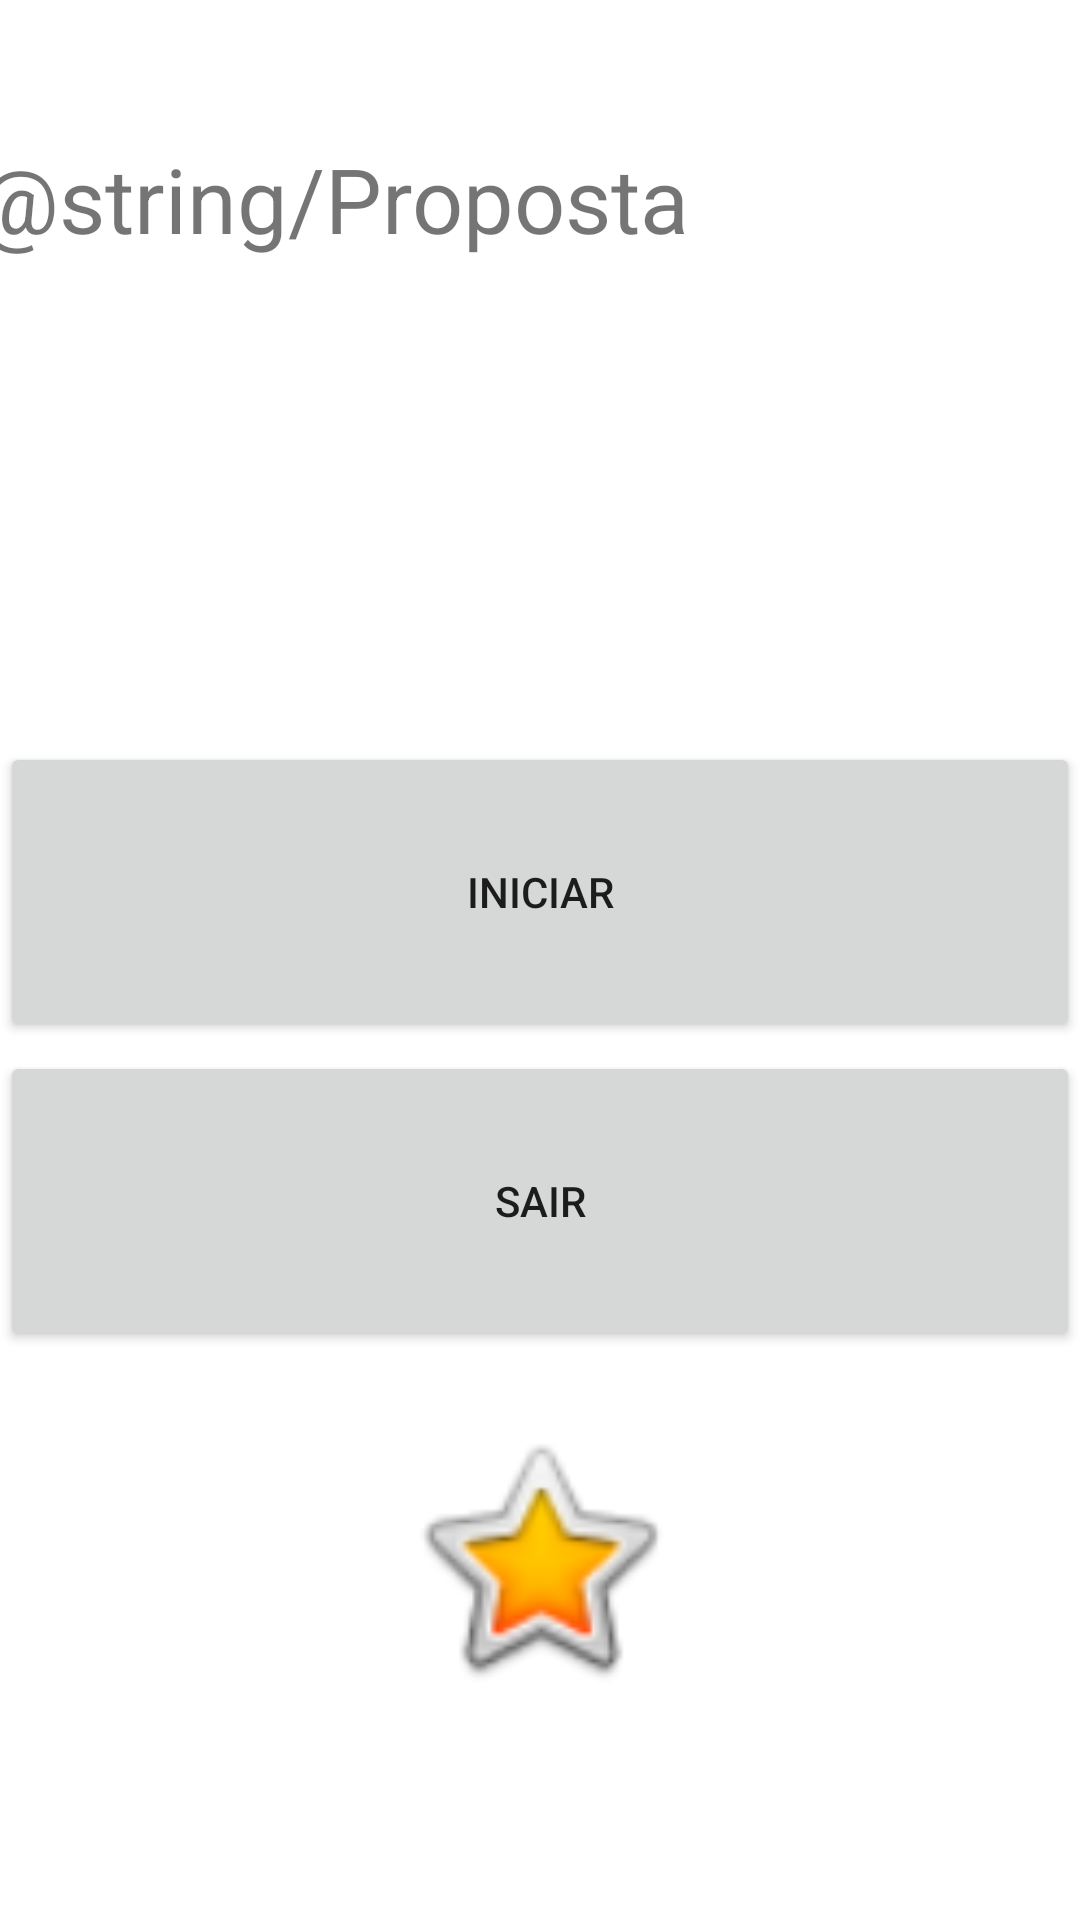

Reconstruct the res/layout file that produces this screen, plus the resources it refers to.
<!-- AndroidManifest.xml: application theme Theme.AndroidMobile0909 -->
<!-- res/layout/activity_main_inicio.xml -->
<?xml version="1.0" encoding="utf-8"?>
<androidx.constraintlayout.widget.ConstraintLayout xmlns:android="http://schemas.android.com/apk/res/android"
    xmlns:app="http://schemas.android.com/apk/res-auto"
    xmlns:tools="http://schemas.android.com/tools"
    android:id="@+id/ImageEstrela"
    android:layout_width="match_parent"
    android:layout_height="match_parent"
    tools:context=".MainActivityInicio">

    <TextView
        android:id="@+id/txtProposta"
        android:layout_width="374dp"
        android:layout_height="139dp"
        android:text="@string/Proposta"
        android:textSize="30sp"
        app:layout_constraintBottom_toBottomOf="parent"
        app:layout_constraintEnd_toEndOf="parent"
        app:layout_constraintHorizontal_bias="0.567"
        app:layout_constraintStart_toStartOf="parent"
        app:layout_constraintTop_toTopOf="parent"
        app:layout_constraintVertical_bias="0.092" />

    <Button
        android:id="@+id/btnSair"
        android:layout_width="match_parent"
        android:layout_height="100dp"
        android:text="Sair"
        app:layout_constraintBottom_toBottomOf="parent"
        app:layout_constraintEnd_toEndOf="parent"
        app:layout_constraintHorizontal_bias="0.0"
        app:layout_constraintStart_toStartOf="parent"
        app:layout_constraintTop_toTopOf="parent"
        app:layout_constraintVertical_bias="0.649" />

    <Button
        android:id="@+id/btnIniciar"
        android:layout_width="match_parent"
        android:layout_height="100dp"
        android:text="Iniciar"
        app:layout_constraintBottom_toBottomOf="parent"
        app:layout_constraintEnd_toEndOf="parent"
        app:layout_constraintHorizontal_bias="0.0"
        app:layout_constraintStart_toStartOf="parent"
        app:layout_constraintTop_toTopOf="parent"
        app:layout_constraintVertical_bias="0.458" />

    <ImageView
        android:id="@+id/imageView"
        android:layout_width="118dp"
        android:layout_height="93dp"
        app:layout_constraintBottom_toBottomOf="parent"
        app:layout_constraintEnd_toEndOf="parent"
        app:layout_constraintHorizontal_bias="0.498"
        app:layout_constraintStart_toStartOf="parent"
        app:layout_constraintTop_toTopOf="parent"
        app:layout_constraintVertical_bias="0.865"
        app:srcCompat="@android:drawable/btn_star_big_on" />
</androidx.constraintlayout.widget.ConstraintLayout>
<!-- resources referenced by this layout -->
<resources>
  <style name="Theme.AndroidMobile0909" parent="Theme.MaterialComponents.DayNight.DarkActionBar">
          
          <item name="colorPrimary">@color/gray</item>
          <item name="colorPrimaryVariant">@color/purple_700</item>
          <item name="colorOnPrimary">@color/white</item>
          
          <item name="colorSecondary">@color/teal_200</item>
          <item name="colorSecondaryVariant">@color/teal_700</item>
          <item name="colorOnSecondary">@color/black</item>
          
          <item name="android:statusBarColor" tools:targetApi="l">?attr/colorPrimaryVariant</item>
          
      </style>
  <color name="gray">#808080</color>
  <color name="purple_700">#FF3700B3</color>
  <color name="white">#FFFFFFFF</color>
  <color name="teal_200">#FF03DAC5</color>
  <color name="teal_700">#FF018786</color>
  <color name="black">#FF000000</color>
</resources>
